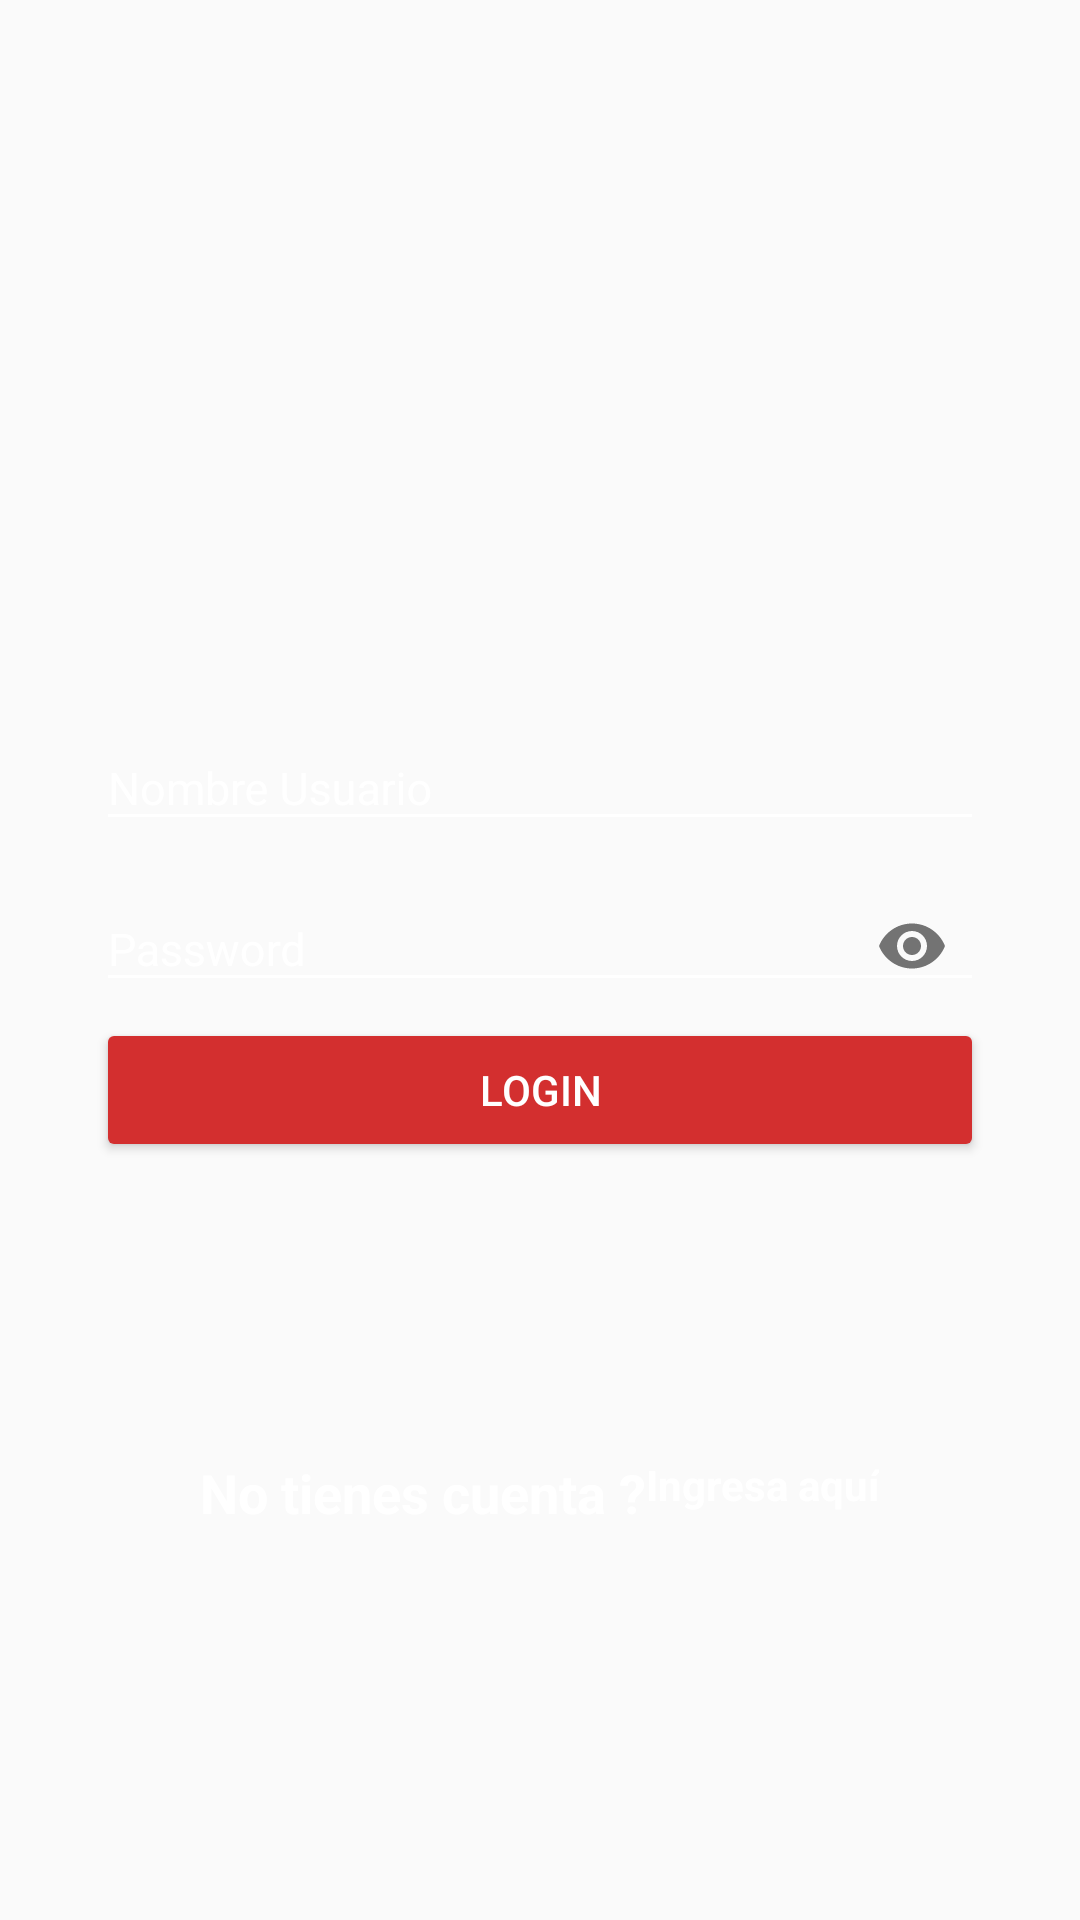

Android layout source for this screen:
<!-- AndroidManifest.xml: application theme AppTheme -->
<!-- res/layout/activity_login.xml -->
<?xml version="1.0" encoding="utf-8"?>
<android.support.design.widget.CoordinatorLayout
    xmlns:android="http://schemas.android.com/apk/res/android"
    xmlns:app="http://schemas.android.com/apk/res-auto"
    xmlns:tools="http://schemas.android.com/tools"
    android:layout_width="match_parent"
    android:layout_height="match_parent"
    tools:context=".LoginActivity">


   <LinearLayout
       android:layout_width="match_parent"
       android:layout_height="match_parent"
       android:orientation="vertical"
       android:padding="@dimen/padding_horizontal_login"
       android:background="@drawable/lagashbeer"
       >


   <android.support.design.widget.TextInputLayout
       android:paddingTop="@dimen/padding_vertical_top"
       android:layout_width="match_parent"
       android:layout_height="wrap_content"
       android:theme="@style/EditTextWhite"

       >
      <android.support.design.widget.TextInputEditText
          android:id="@+id/username"
          android:layout_width="match_parent"
          android:layout_height="wrap_content"
          android:hint="@string/hint_username"
          />

   </android.support.design.widget.TextInputLayout>

   <android.support.design.widget.TextInputLayout
       android:layout_width="match_parent"
       android:layout_height="wrap_content"
       android:theme="@style/EditTextWhite"
       app:passwordToggleEnabled="true"

       >
      <android.support.design.widget.TextInputEditText
          android:id="@+id/password"
          android:layout_width="match_parent"
          android:layout_height="wrap_content"
          android:hint="@string/hint_password"
          android:inputType="textPassword"
          />

   </android.support.design.widget.TextInputLayout>

      <Button
          android:id="@+id/login"
          android:layout_width="match_parent"
          android:layout_height="wrap_content"
          android:text="@string/text_button_login"
          android:theme="@style/RaisedButtonDark"

          />


      <RelativeLayout
          android:layout_width="match_parent"
          android:layout_height="match_parent"
         android:gravity="center"
          >

         <TextView
             android:id="@+id/dontHaveAccount"
             android:layout_width="wrap_content"
             android:layout_height="wrap_content"
            android:text="@string/text_form_login"
            android:textColor="@color/editTextColorWhite"
            android:textStyle="bold"
            android:textSize="@dimen/textsize_dont_have_account" />

         <TextView
             android:layout_width="wrap_content"
             android:layout_height="wrap_content"
             android:text="@string/click_hear"
            android:textColor="@color/editTextColorWhite"
            android:textStyle="bold"
            android:layout_toRightOf="@+id/dontHaveAccount"
             android:onClick="goCreateAccount"
             />





      </RelativeLayout>




   </LinearLayout>

</android.support.design.widget.CoordinatorLayout>
<!-- resources referenced by this layout -->
<resources>
  <color name="editTextColorWhite">#FFFFFF</color>
  <dimen name="padding_horizontal_login">32dp</dimen>
  <dimen name="padding_vertical_top">200dp</dimen>
  <dimen name="textsize_dont_have_account">18dp</dimen>
  <string name="click_hear">Ingresa aquí</string>
  <string name="hint_password">Password</string>
  <string name="hint_username">Nombre Usuario</string>
  <string name="text_button_login">Login</string>
  <string name="text_form_login">No tienes cuenta ?</string>
  <style name="EditTextWhite" parent="TextAppearance.AppCompat">
          <item name="android:textColorHint">@color/editTextColorWhite</item>
          <item name="android:textSize">@dimen/edittext_textsize_login</item>
          <item name="android:textColorPrimary">@color/editTextColorWhite</item>
          <item name="colorAccent">@color/editTextColorWhite</item>
          <item name="colorControlNormal">@color/editTextColorWhite</item>
          <item name="colorControlActivated">@color/editTextColorWhite</item>
      </style>
  <style name="RaisedButtonDark" parent="Theme.AppCompat.Light">
          <item name="colorButtonNormal">@color/colorPrimaryDark</item>
          <item name="colorControlHighlight">@color/colorPrimary</item>
          <item name="android:textColor">@android:color/white</item>
      </style>
  <style name="AppTheme" parent="Theme.AppCompat.Light.NoActionBar">
          
          <item name="colorPrimary">@color/colorPrimary</item>
          <item name="colorPrimaryDark">@color/colorPrimaryDark</item>
          <item name="colorAccent">@color/colorAccent</item>
      </style>
  <dimen name="edittext_textsize_login">15dp</dimen>
  <color name="colorPrimaryDark">#D32F2F</color>
  <color name="colorPrimary">#F44336</color>
  <color name="colorAccent">#9E9E9E</color>
</resources>
